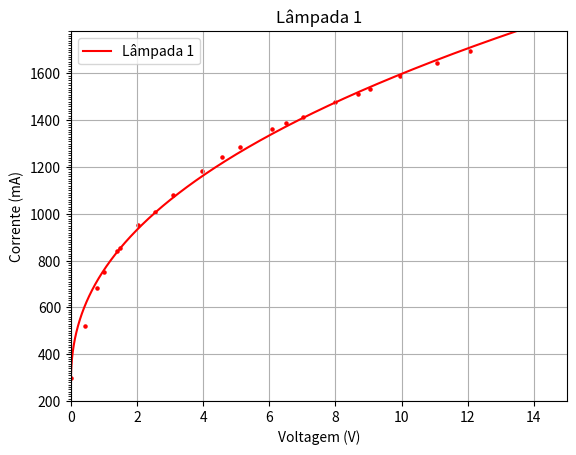

Python code for this plot:
# -*- coding: utf-8 -*-
"""
Created on Sun May 28 18:20:23 2023

[redacted]
"""
import numpy as np
import matplotlib.pyplot as plt
from scipy.optimize import curve_fit
import matplotlib.ticker as ticker


def linear_func1(x, a, b, d):
    return a * x ** b+d


def plot_data(ax, x, y, title, legenda, xlabel, ylabel, fit_func=None, x_err=None, y_err=None, color='blue'):
    if x_err is not None:
        ax.errorbar(x, y, xerr=x_err, fmt='none', ecolor='black')
    if y_err is not None:
        ax.errorbar(x, y, yerr=y_err, fmt='none', ecolor='black')
    
    ax.scatter(x, y, s=5, color=color)
    
    if fit_func is not None:
        popt, pcov = curve_fit(fit_func, x, y, sigma=y_err, absolute_sigma=True)
        x_fit = np.linspace(0, 15, 10000)
        y_fit = fit_func(x_fit, *popt)
        ax.plot(x_fit, y_fit, color=color, linestyle='-', label=legenda)


        print('Optimized Parameters:')
        print('a =', popt[0], '+/-', np.sqrt(pcov[0, 0]))
        print('b =', popt[1], '+/-', np.sqrt(pcov[1, 1]))
        print('d =', popt[2], '+/-', np.sqrt(pcov[2, 2]))
    ax.set_title(title)
    ax.set_xlabel(xlabel)
    ax.set_ylabel(ylabel)
    ax.yaxis.set_minor_locator(ticker.MultipleLocator(10))
    ax.xaxis.set_minor_locator(ticker.MultipleLocator(10))
    ax.set_xlim(0)
    ax.set_ylim(200)
    plt.xlim(right=15)
    plt.ylim(top=1780)
    ax.legend()
    ax.grid(True)

#Artigo recente com valores para modelo e comparação
def artigo(ax):
    v = np.array([10, 20, 40, 60, 80, 100, 120], dtype=float)
    i = np.array([236, 324, 464, 577, 676, 763, 844], dtype=float)
    r = np.array([42.4, 61.7, 86.2, 104, 118, 131, 142], dtype=float)
    t = np.array([960, 1313, 1735, 2029, 2259, 2461, 2633], dtype=float)
    
    for a in range(len(t)):
        t[a]=t[a]/2633

    fig1 = plot_data(ax, v, t, 'Ideal Values','Ideal Values', 'Voltage', 'Current', fit_func=linear_func, color='black')
    return fig1


def lamp1(ax):
    #Lampada 1 - Valores Normalizados
    t0 = 298
    r0 = 1.95
    x=np.array([0.1695, 0.415, 0.785, 1.389, 0.998, 1.482, 2.0315, 2.551, 3.089, 3.973, 4.5765, 5.118, 6.095, 6.52, 7.02, 8, 8.69, 9.05, 9.96, 11.06, 12.06, 14.07])
    y=np.array([71, 108.95, 147.2, 203.3, 167, 212.5, 255.4, 299.45, 333.87, 384.1, 417.1, 448.07, 497.5, 519.85, 548.75, 591.9, 625, 640, 675, 720, 755, 825])
    
    t=[t0, 518.5, 684.9, 840.6, 752.5, 855.0, 953.3, 1008.9, 1080.2, 1184.6, 1243.8, 1285.9, 1362.6, 1389.3, 1412.2, 1477.9, 1512.9, 1534.2, 1589.2, 1642.9, 1696.9, 1791.4]
    

    r=[r0]
    for i in range(len(x)):
        r.append((x[i]/y[i])*(10**3))
    #for a in range(len(x)):
        #x[a]=x[a]/x[-1] 
   
    x1=np.array([0, 0.415, 0.785, 1.389, 0.998, 1.482, 2.0315, 2.551, 3.089, 3.973, 4.5765, 5.118, 6.095, 6.52, 7.02, 8, 8.69, 9.05, 9.96, 11.06, 12.06, 14.07])
    fig = plot_data(ax, x1, t, 'Lâmpada 1', 'Lâmpada 1', 'Voltagem (V)', 'Corrente (mA)', fit_func=linear_func1, color='red')
    return fig

def lamp2(ax):
    t0 = 299
    r0 = 2
    x=np.array([ 0.715, 1.029, 1.457, 2.027,  2.591, 2.928, 4.041, 4.522, 5.053, 6.05, 6.54, 7.04, 8.06, 9.24, 10.03, 11.02, 12, 13.88])
    y=np.array([166.2, 194.9, 231.65, 275.6, 315, 341.1, 403.7, 431.2, 458.7, 515, 540, 560, 615, 660, 690, 725, 760, 830])
    
    t=[t0]
    for i in range(len(x)):
        t.append((t0*((x[i]*(10**3))/(y[i]*r0))**(0.8271)))
  
    r=[r0]
    for i in range(len(x)):
        r.append((x[i]/y[i])*(10**3))
    #for a in range(len(x)):
        #x[a]=x[a]/x[-1] 
    x1=np.array([0, 0.715, 1.029, 1.457, 2.027,  2.591, 2.928, 4.041, 4.522, 5.053, 6.05, 6.54, 7.04, 8.06, 9.24, 10.03, 11.02, 12, 13.88])
    fig = plot_data(ax, x1, t, 'Lâmpada 2', 'Lâmpada 2', 'Voltagem (V)', 'Corrente (mA)', fit_func=linear_func1, color='green')
    return fig
  
def lamp3(ax):
    t0 = 299
    r0 = 2.4
    x=np.array([ 0.7204999999999999, 1.092, 1.569, 2.025, 3.032, 2.5355, 4.073, 4.498, 5.056, 6.03, 6.54, 7.01, 8.01, 8.71, 9.254999999999999, 10.16, 11.06, 12.05, 14.04])
    y=np.array([217.75, 250.3, 281.85, 307.0, 362.1, 336.4, 410.15, 429.55, 454.2, 496.09999999999997, 517.75, 535.5, 571.55, 591.55, 620.0, 650.0, 675.0, 710.0, 760.0])
    
    t=[t0]
    for i in range(len(x)):
        t.append((t0*((x[i]*(10**3))/(y[i]*r0))**(0.8271)))
 
    r=[r0]
    for i in range(len(x)):
        r.append((x[i]/y[i])*(10**3))
    #for a in range(len(x)):
        #x[a]=x[a]/x[-1] 
    x1=np.array([0, 0.7204999999999999, 1.092, 1.569, 2.025, 3.032, 2.5355, 4.073, 4.498, 5.056, 6.03, 6.54, 7.01, 8.01, 8.71, 9.254999999999999, 10.16, 11.06, 12.05, 14.04])
    fig = plot_data(ax, x1, t, 'Comportamento (V, R)', 'Lâmpada 3', 'Voltagem (V)', 'Resistência (ohm)', fit_func=linear_func1, color='blue')
    return fig

# Create figure and axes
fig, ax = plt.subplots()

# Call lamp1(), lamp2(), and lamp3() with the axes object as an argument
lamp1(ax)
#lamp2(ax)
#lamp3(ax)
#artigo(ax)
# Add a legend
plt.legend()

# Display the plot
dpi = 300
#plt.savefig('VxT.png', dpi=dpi, bbox_inches='tight')
plt.plot()
